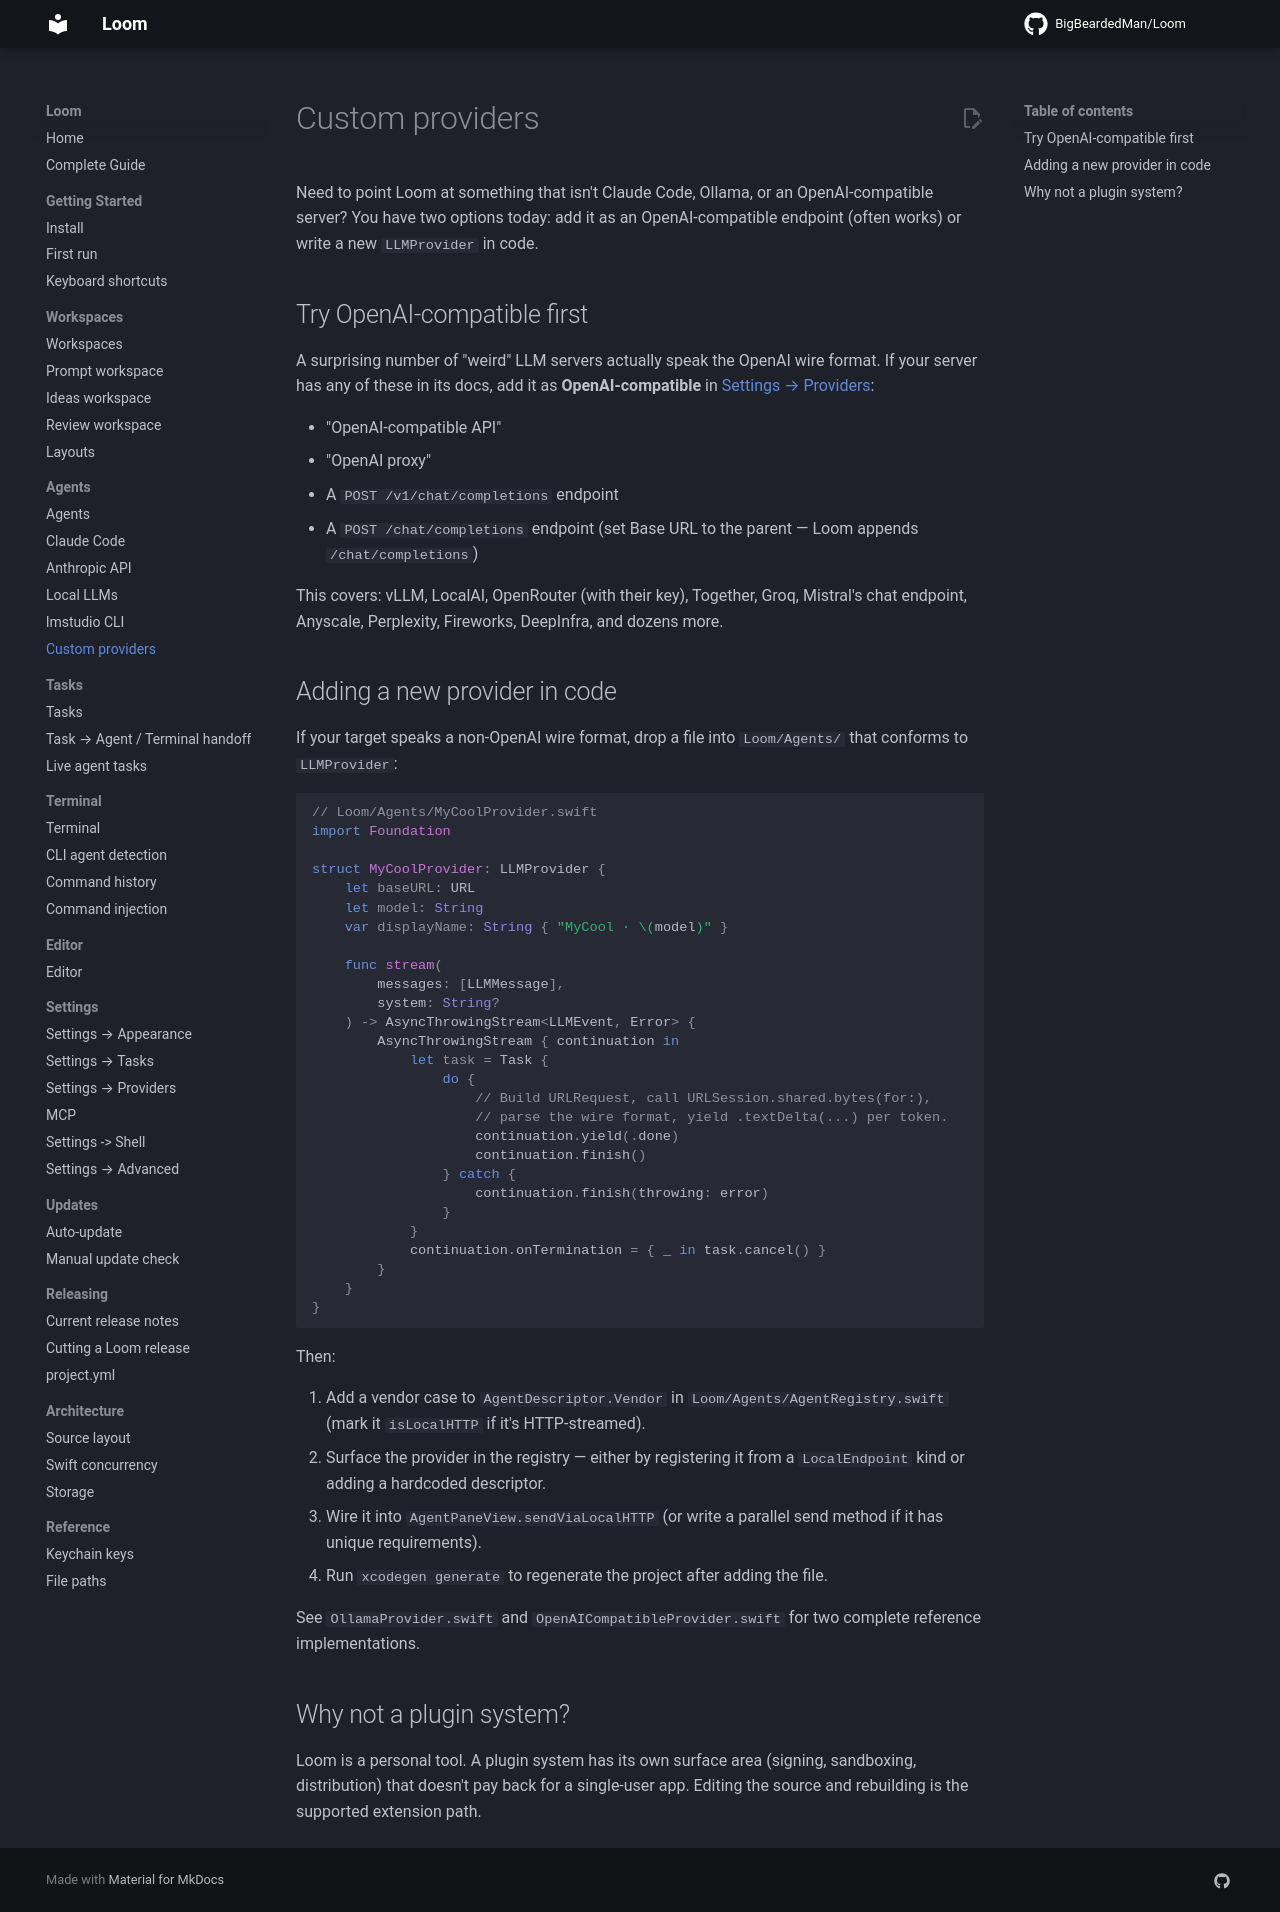

repository: BigBeardedMan/Loom · page: agents/custom-providers/index.html · generator: mkdocs

# Custom providers

Need to point Loom at something that isn't Claude Code, Ollama, or an OpenAI-compatible server? You have two options today: add it as an OpenAI-compatible endpoint (often works) or write a new `LLMProvider` in code.

## Try OpenAI-compatible first

A surprising number of "weird" LLM servers actually speak the OpenAI wire format. If your server has any of these in its docs, add it as **OpenAI-compatible** in [Settings → Providers](../settings/providers.md):

- "OpenAI-compatible API"
- "OpenAI proxy"
- A `POST /v1/chat/completions` endpoint
- A `POST /chat/completions` endpoint (set Base URL to the parent — Loom appends `/chat/completions`)

This covers: vLLM, LocalAI, OpenRouter (with their key), Together, Groq, Mistral's chat endpoint, Anyscale, Perplexity, Fireworks, DeepInfra, and dozens more.

## Adding a new provider in code

If your target speaks a non-OpenAI wire format, drop a file into `Loom/Agents/` that conforms to `LLMProvider`:

```swift
// Loom/Agents/MyCoolProvider.swift
import Foundation

struct MyCoolProvider: LLMProvider {
    let baseURL: URL
    let model: String
    var displayName: String { "MyCool · \(model)" }

    func stream(
        messages: [LLMMessage],
        system: String?
    ) -> AsyncThrowingStream<LLMEvent, Error> {
        AsyncThrowingStream { continuation in
            let task = Task {
                do {
                    // Build URLRequest, call URLSession.shared.bytes(for:),
                    // parse the wire format, yield .textDelta(...) per token.
                    continuation.yield(.done)
                    continuation.finish()
                } catch {
                    continuation.finish(throwing: error)
                }
            }
            continuation.onTermination = { _ in task.cancel() }
        }
    }
}
```

Then:

1. Add a vendor case to `AgentDescriptor.Vendor` in `Loom/Agents/AgentRegistry.swift` (mark it `isLocalHTTP` if it's HTTP-streamed).
2. Surface the provider in the registry — either by registering it from a `LocalEndpoint` kind or adding a hardcoded descriptor.
3. Wire it into `AgentPaneView.sendViaLocalHTTP` (or write a parallel send method if it has unique requirements).
4. Run `xcodegen generate` to regenerate the project after adding the file.

See `OllamaProvider.swift` and `OpenAICompatibleProvider.swift` for two complete reference implementations.

## Why not a plugin system?

Loom is a personal tool. A plugin system has its own surface area (signing, sandboxing, distribution) that doesn't pay back for a single-user app. Editing the source and rebuilding is the supported extension path.
